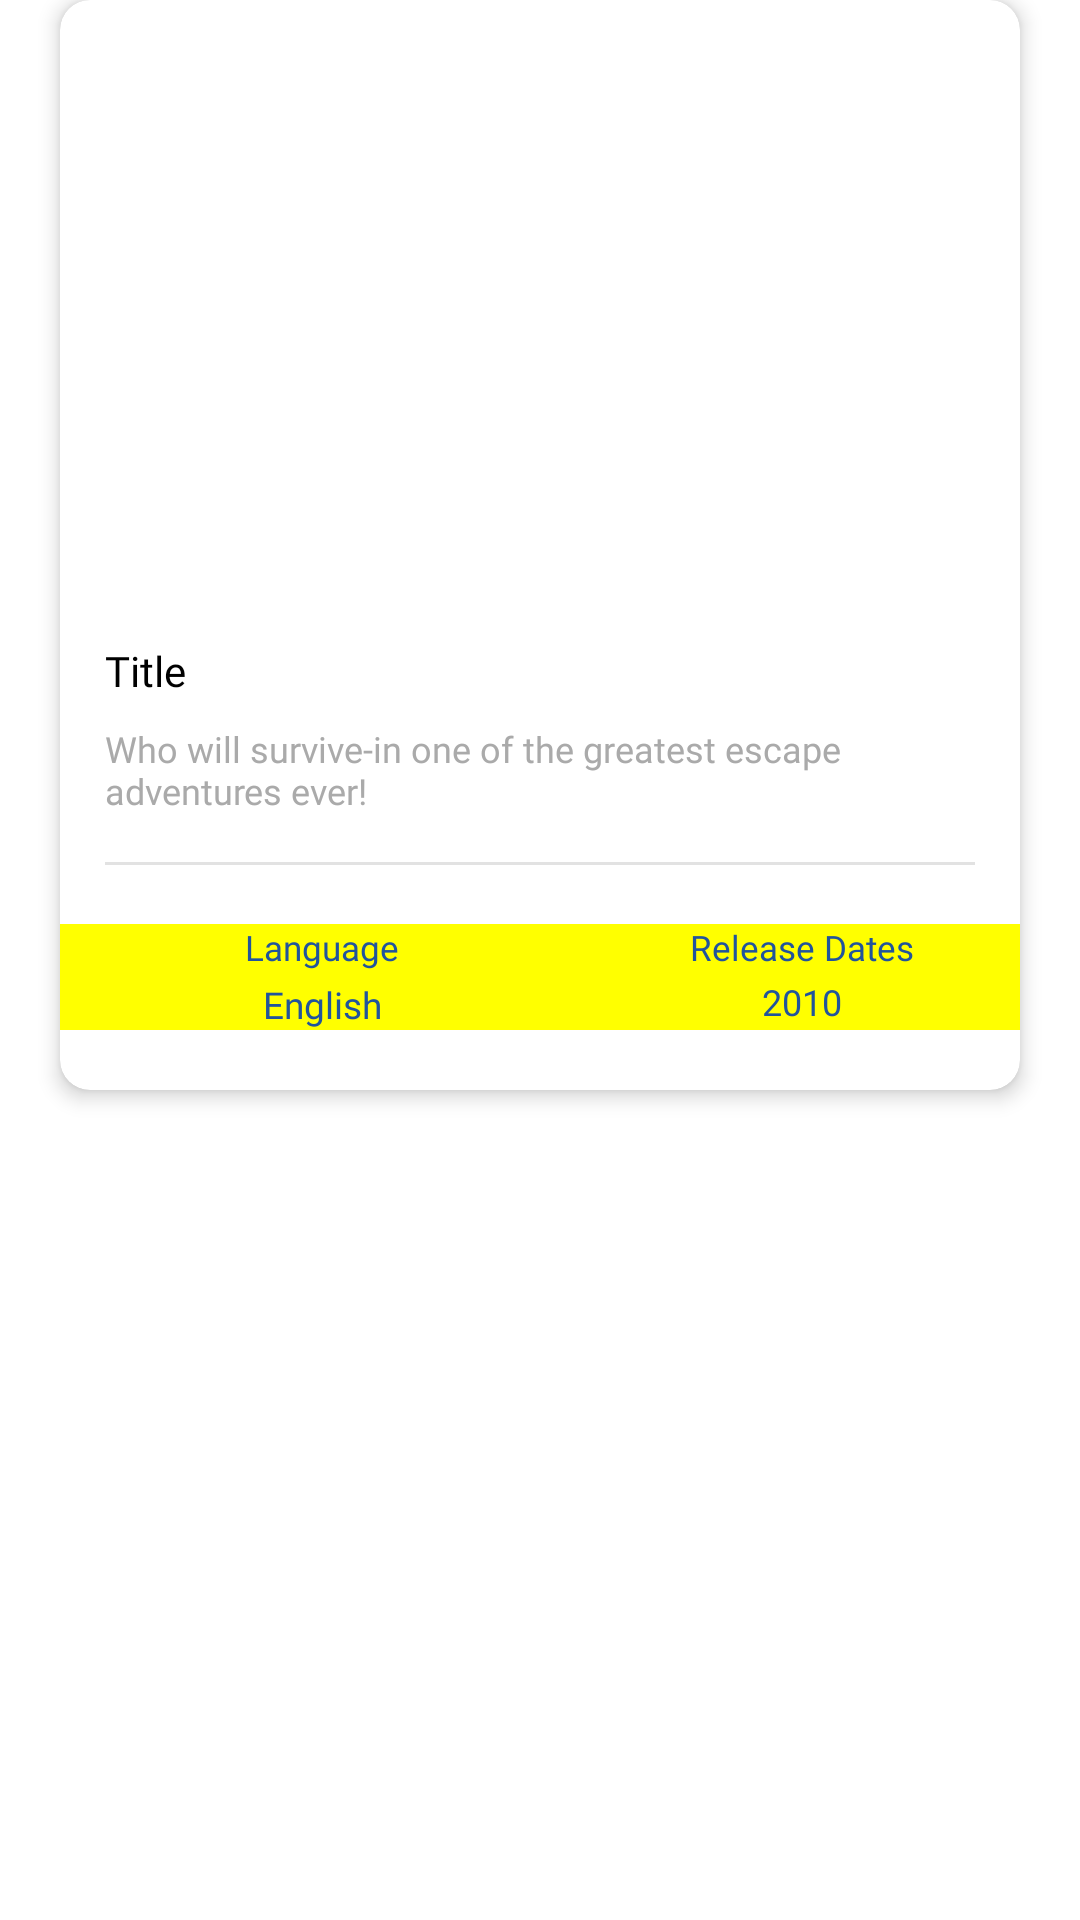

Layout XML and referenced resources for this Android screen:
<!-- AndroidManifest.xml: application theme AppTheme -->
<!-- res/layout/items_movies_list.xml -->
<?xml version="1.0" encoding="utf-8"?>
<LinearLayout xmlns:android="http://schemas.android.com/apk/res/android"
    xmlns:app="http://schemas.android.com/apk/res-auto"
    android:layout_width="match_parent"
    android:layout_height="wrap_content"
    android:focusableInTouchMode="true"
    android:background="@color/white"
    android:orientation="vertical">

    <androidx.cardview.widget.CardView
        android:layout_width="match_parent"
        android:layout_height="wrap_content"
        android:layout_marginLeft="20dp"
        android:layout_marginRight="20dp"
        android:layout_marginBottom="25dp"
        app:cardCornerRadius="10dp"
        app:cardElevation="4dp">

        <LinearLayout
            android:layout_width="match_parent"
            android:layout_height="wrap_content"
            android:orientation="vertical">

            <ImageView
                android:id="@+id/moviePoster"
                android:layout_width="match_parent"
                android:layout_height="200dp"
                android:scaleType="fitXY"
                android:src="@drawable/img1" />

            <TextView
                android:id="@+id/movieTitle"
                android:layout_width="wrap_content"
                android:layout_height="wrap_content"
                android:layout_marginLeft="15dp"
                android:layout_marginTop="14dp"
                android:fontFamily="@font/sf_pro_display_medium"
                android:text="@string/film_title"
                android:textColor="@color/black"
                android:textSize="14sp" />
            <TextView
                android:id="@+id/movieOverview"
                android:layout_width="wrap_content"
                android:layout_height="wrap_content"
                android:layout_marginLeft="15dp"
                android:layout_marginTop="8.3dp"
                android:fontFamily="@font/sf_pro_display_medium"
                android:text="@string/film_overview"
                android:textColor="@color/graylight1"
                android:textSize="12sp" />

            <TextView
                android:id="@+id/moviesId"
                android:visibility="gone"
                android:layout_width="wrap_content"
                android:layout_height="wrap_content"
                android:textSize="12.sp" />
            <View
                android:layout_width="match_parent"
                android:layout_height="1dp"
                android:layout_marginLeft="15dp"
                android:layout_marginRight="15dp"
                android:layout_marginTop="15.5dp"
                android:background="@color/lightgray" />

            <LinearLayout
                android:background="@color/backgroud"
                android:layout_width="match_parent"
                android:layout_height="wrap_content"
                android:layout_marginBottom="20dp"
                android:layout_marginTop="19.5dp"
                android:orientation="horizontal">

                <LinearLayout
                    android:layout_width="match_parent"
                    android:layout_height="wrap_content"
                    android:layout_marginLeft="20dp"
                    android:layout_marginRight="5dp"
                    android:layout_weight="1"
                    android:orientation="vertical">

                    <LinearLayout
                        android:layout_width="match_parent"
                        android:layout_height="wrap_content"
                        android:orientation="horizontal">
                        <TextView
                            android:textAlignment="center"
                            android:layout_width="match_parent"
                            android:layout_height="wrap_content"
                            android:fontFamily="@font/sf_pro_display_medium"
                            android:text="@string/film_language"
                            android:layout_gravity="center"
                            android:textColor="@color/blue"
                            android:textSize="11.7sp" />

                    </LinearLayout>

                    <TextView
                        android:id="@+id/language"
                        android:layout_width="match_parent"
                        android:layout_height="wrap_content"
                        android:layout_marginTop="2.5dp"
                        android:textAlignment="center"
                        android:fontFamily="@font/sfpro_display_bold"
                        android:text="@string/film_language_value"
                        android:textColor="@color/blue"
                        android:textSize="12.3sp" />

                </LinearLayout>

                <LinearLayout
                    android:layout_width="match_parent"
                    android:layout_height="wrap_content"
                    android:layout_marginLeft="15dp"
                    android:layout_weight="1"
                    android:orientation="vertical">

                    <LinearLayout
                        android:layout_width="match_parent"
                        android:layout_height="wrap_content"
                        android:orientation="horizontal">
                        <TextView
                            android:layout_width="match_parent"
                            android:layout_height="wrap_content"
                            android:textAlignment="center"
                            android:fontFamily="@font/sf_pro_display_medium"
                            android:text="@string/film_popularity"
                            android:layout_gravity="center"
                            android:textColor="@color/blue"
                            android:textSize="11.7sp" />

                    </LinearLayout>

                    <TextView
                        android:id="@+id/releasedate"
                        android:layout_width="match_parent"
                        android:layout_height="wrap_content"
                        android:textAlignment="center"
                        android:layout_marginTop="2dp"
                        android:fontFamily="@font/sfpro_display_bold"
                        android:text="@string/film_popularity_value"
                        android:textColor="@color/blue"
                        android:textSize="12.sp" />

                </LinearLayout>
            </LinearLayout>

        </LinearLayout>
    </androidx.cardview.widget.CardView>

</LinearLayout>
<!-- resources referenced by this layout -->
<resources>
  <color name="backgroud">#ffff00</color>
  <color name="black">#000000</color>
  <color name="blue">#21549c</color>
  <color name="graylight1">#aaaaaa</color>
  <color name="lightgray">#33707070</color>
  <color name="white">#ffffff</color>
  <string name="film_language">Language</string>
  <string name="film_language_value">English</string>
  <string name="film_overview">Who will survive-in one of the greatest escape adventures ever!</string>
  <string name="film_popularity">Release Dates</string>
  <string name="film_popularity_value">2010</string>
  <string name="film_title">Title</string>
  <style name="AppTheme" parent="Theme.AppCompat.Light.DarkActionBar">
          
          <item name="colorPrimary">@color/colorPrimary</item>
          <item name="colorPrimaryDark">@color/colorPrimaryDark</item>
          <item name="colorAccent">@color/colorAccent</item>
      </style>
  <color name="colorPrimary">#008577</color>
  <color name="colorPrimaryDark">#00574B</color>
  <color name="colorAccent">#D81B60</color>
</resources>
